pico-8 play session: hold → + tap 🅾

[t = 1 s] hold → ~1s, tap 🅾 ~2×
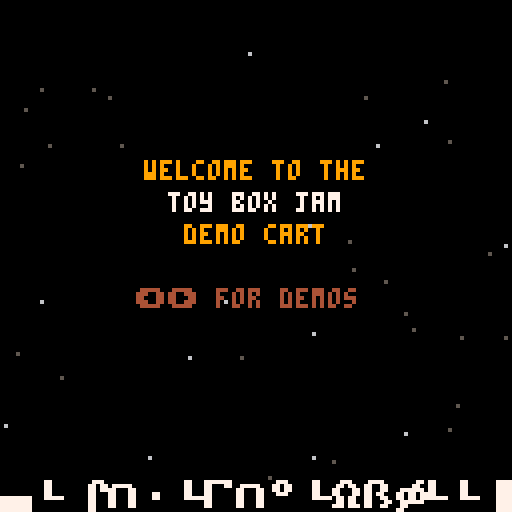
[t = 2 s] hold → ~2s, tap 🅾 ~4×
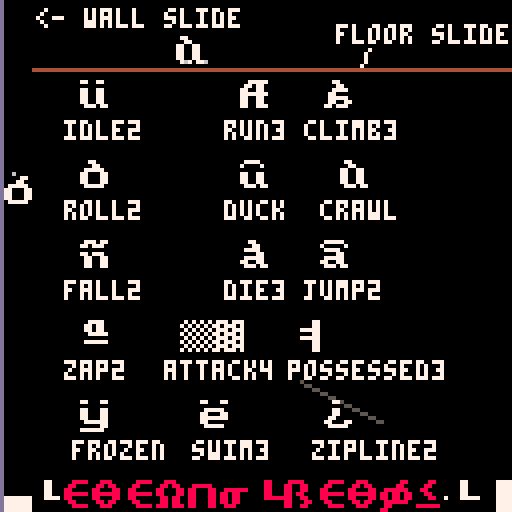
[t = 4 s] hold → ~4s, tap 🅾 ~7×
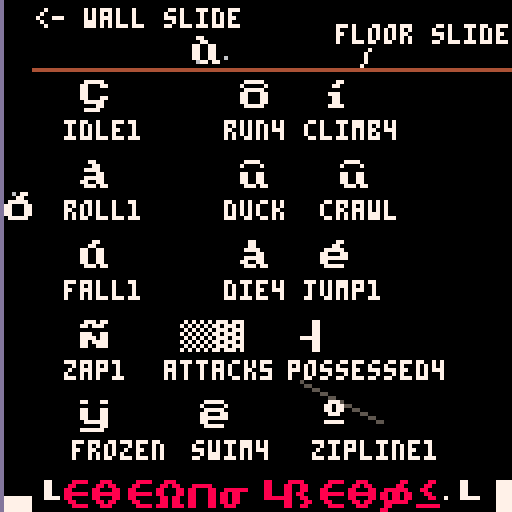
[t = 6 s] hold → ~6s, tap 🅾 ~10×
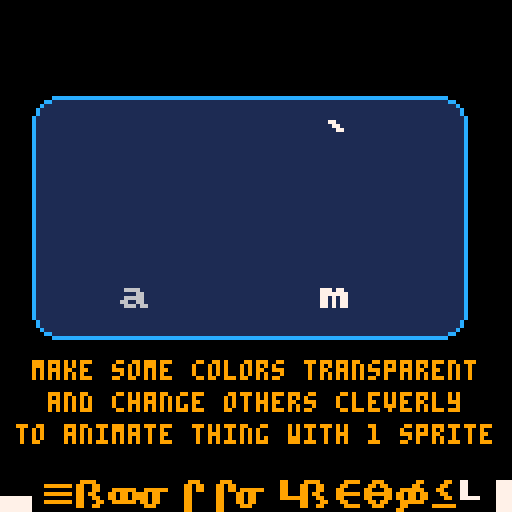
[t = 8 s] hold → ~8s, tap 🅾 ~14×
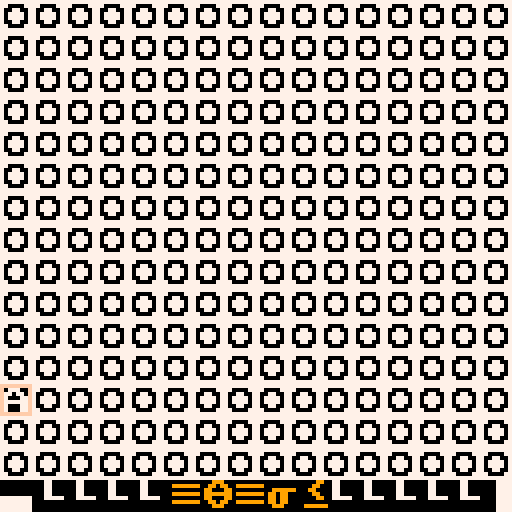

pico-8 cartridge
version 41
__lua__
-- toy box jam demo cart
-- by that tom hall & friends
-- sprites/sfx/code: that tom hall
-- sprites/sfx: lafolie
-- platforming anims: toby hefflin
-- music: gruber
-- additional code: see functions
-- if you did a function that is
-- uncredited, let me know!
-------------------------------
-- this contains a set of
-- creative assets to play
-- with. everyone has the same
-- set of "toys"... what will
-- you make of 'em?
--
-- the democart also has demos
-- of the various uses of
-- special sprites and supplied
-- functions.
-------------------------------
-- resources:
--
-- random useful sprites
--  (just go look!)
-- random useful sfx
-- -00-21:sfx
-- -22-59:songs
-- -60-63:sfx

-- songs: by gruber
-- 00 happy land
-- 06 chill
-- 12 scary dungeon
-- 18 fight
-- 21 evil
-- 23 defeat
-- 24 celebrate
-- 25 puzzle
-- 29 sand

-- 33 read or wait my dude by that tom hall
-- (not on gruber level, but useful)
-------------------------------
function _init()
	--direction and walk anim
	north=1
	east=2
	south=3
	west=4
	walkspeed=1
	walkframe=1 -- not used really
	walk={}
	walk={0,1,2,3,2,1}
 -- animation counters
	twoframe=0 --two frame anims
 threeframe=2 -- three frame anims
	fourframe=1 -- four frame anims
 fiveframe=3 -- five frame anims
 sixframe=4 -- six frame anims
 maxdelay=16
 framedelay=maxdelay-1
 
 frame60=0
 spinner="\\!/-" -- 4-frame text spinner
 --dude info
  dude={}
 dude.x = 60 -- center of screen
 dude.y = 60 --
 dude.facing=east
 dude.going=0 -- set if move
 
 
 wallpos=0
 ----------------------------
 -- state to show off interesting
 gs_idle=0
 gs_title=1
 gs_ninjoe=2
 gs_explodestars=3
 gs_colorize=4
 gs_paletteanims=5
 gs_rpgstuff=6
 gs_traintracks=7
 gs_uifont=8 --rwin, win, printc, double, outline
 gs_easingfunctions=9
 gs_pipes=10
 
 -- set up demo data
 init_stars()
 init_walkers() -- colorizable
 game={}
 game.state=gs_title 

 choose_explodeplace()
 setup_rwin()
 backcolor=1
 frame_counter=0
 -- for ord and chr, sprint
 setup_asciitables()
 init_pipes()
 trainx=0

 -- hardcoded easing 
 ease={0,1,2,4,8,16,32,64,80,88,92,94,95}
 ei=1
 edelta=abs(ease[1]-ease[2])/8
 edir=1
 shipx=0
 music(0)

end

--------------------------------
function choose_explodeplace()
 explodex = flr(rnd(100)+20)
 explodey = flr(rnd(100)+20)
end

--------------------------------
function init_stars()
 -- stars for space stuff
 -- you have to declare tables
 -- with ={} or their direct contents
 starsx={} -- x location of star
 starsy={} -- y location of star
 starsc={} -- color of star (darker = moves slower)
 numstars=40 -- decent number for not cluttery
 for i=1,numstars do
  starsx[i]=rnd(128) -- 0-127
  starsy[i]=rnd(128) -- 0-127
  --colors dark gray, light gray, white
  starsc[i]=5+flr(rnd((i%3)+.5)) -- 5, 6, 7 
  -- this with be 5, 6, or 7 without a fractional part
  -- i added +.5 to get more foreground stars
 end
 -- pick a direction! 0-3
 -- 0= up
 -- 1= upright
 -- 2= right
 -- 3= downright
 -- 4= down
 -- 5= downleft
 -- 6= left
 -- 7= upleft
 stars_direction=flr(rnd(8)) -- 0-7 integers
end
--------------------------------
function init_walkers()
 -- colorizable walking monsters
 walkerx={} -- x location 
 walkery={} -- y location 
 walkerc={} -- color 
 numwalkers=8 -- decent number for not cluttery
 for i=1,numwalkers do
  walkerx[i]=(i-1)*16-- 0-127
  walkery[i]=rnd(128) -- 0-127
  walkerc[i]=8+flr((i%4)+.5) -- 8,9,10 
 end
end

-------------------------------
function setup_rwin(_x,_y,_w,_h,_c1,_c2)
 if _x==nil then
  x=0 -- location of window x
  y=0 -- location of window y
  w=12 -- width, min 12
  h=12 -- height, min 12
  c1=6 -- default inside gray
  c2=7 -- default white border
 else
  x=_x -- location of window x
  y=_y -- location of window y
  w=_w -- width, min 12
  h=_h -- height, min 12
  c1=_c1 -- default inside gray
  c2=_c2 -- default white border
 end
end
----------------------------
-- sets up ascii tables
-- by yellow afterlife
-- https://www.lexaloffle.com/bbs/?tid=2420
-- btw after ` not sure if 
-- accurate
function setup_asciitables()
 chars=" !\"#$%&'()*+,-./0123456789:;<=>?@abcdefghijklmnopqrstuvwxyz[\\]^_`|██▒🐱⬇️░✽●♥☉웃⌂⬅️🅾️😐♪🅾️◆…➡️★⧗⬆️ˇ∧❎▤▥~"
 -- '
 s2c={}
 c2s={}
 for i=1,#chars do
  c=i+31
  s=sub(chars,i,i)
  c2s[c]=s
  s2c[s]=c
 end
end
---------------------------
function asc(_chr)
 return s2c[_chr]
end
---------------------------
function chr(_ascii)
 return c2s[_ascii]
end


-->8
-- update tab
-------------------------------
function _update60()
 local old_gs, temp
 
 old_gs=game.state
 -- update state, check input
 framedelay-=1
 if (framedelay==0) then
  twoframe = (twoframe+1) % 2 --two frame anims
  threeframe = (threeframe+1) % 3 --two frame anims
  fourframe = (fourframe+1) % 4 -- four frame anims
  fiveframe = (fiveframe+1) % 5 -- five frame anims
  sixframe = (sixframe+1) % 6 -- six frame anims
  framedelay=maxdelay
  scroll_tile(16) -- scroll water down
 end --framedelay
 frame60 = (frame60+1) % 60
 wallpos=(wallpos+.5)%128
 trainx=(trainx+.5)%144

 move_stars(stars_direction)
 move_walkers()
 if (btnp(⬅️)) then
  game.state -= 1
  if (game.state<1) game.state=gs_pipes 
 elseif (btnp(➡️)) then
  game.state += 1
  if (game.state>gs_pipes) game.state=gs_title 
 end -- if 
  -- change music on state change
 if (old_gs != game.state) then
  if (game.state == gs_ninjoe) then music(18)
  elseif (game.state==gs_explodestars) then music(6)
  elseif (game.state==gs_title) then music(0)
  elseif (game.state==gs_colorize) then music(29)
  elseif (game.state==gs_paletteanims) then music(33)
  elseif (game.state==gs_rpgstuff) then music(12)
  elseif (game.state==gs_traintracks) then music(25)
  elseif (game.state==gs_uifont) then music(29)
  elseif (game.state==gs_easingfunctions) then music(6)
  elseif (game.state==gs_pipes) then music(29)
  end -- state
 end -- music

--lafolie
--must tick after state change handling!
tick_pipes(old_gs~=game.state)

 -- move ship toward next easing point
 if (game.state==gs_easingfunctions) then
  shipx+=edelta -- always 1 or -1
  if (edir==1) then 
   temp=ceil(shipx) -- check for arrived
  else
   temp=flr(shipx)
  end
  -- see if we are at the next ease point
  if (flr(shipx)==ease[ei+edir]) then
    edelta=(abs(ease[ei]-ease[ei+edir])/8)*edir
    ei+=edir -- next dest in table
    if (ei==#ease or ei==1) then 
     edir = -edir -- reverse table
     edelta = -edelta -- reverse dir
    end -- reverse
  end -- flr shipx
 end -- gamestate
end -- fn


----------------------------
function move_stars(direction)
 for i=1,numstars do
  -- here we see what direction we are moving the stars
  -- for up, we subtract the movement in y direction
  -- for others, the same x and y, plus or minus
  -- for a final version, i'd have a "move table"
  -- containing the deltax and deltay, but this will
  -- be a lot clearer what we are doing
  move=(starsc[i]-4)/2 -- how far to move this star
  if (direction==0) then -- up
   starsy[i]=(starsy[i]-move)%128
  elseif (direction==1) then -- upright
   starsx[i]=(starsx[i]+move)%128
   starsy[i]=(starsy[i]-move)%128
  elseif (direction==2) then -- right
   starsx[i]=(starsx[i]+move)%128
  elseif (direction==3) then -- down right
   starsx[i]=(starsx[i]+move)%128
   starsy[i]=(starsy[i]+move)%128
  elseif (direction==4) then -- down
   starsy[i]=(starsy[i]+move)%128
  elseif (direction==5) then -- down left
   starsx[i]=(starsx[i]-move)%128
   starsy[i]=(starsy[i]+move)%128
  elseif (direction==6) then -- left
   starsx[i]=(starsx[i]+move)%128
  elseif (direction==7) then -- up left
   starsx[i]=(starsx[i]-move)%128
   starsy[i]=(starsy[i]-move)%128
  end
 if (frame60==0 and game.state == gs_explodestars) stars_direction=flr(rnd(8))
 end
end
----------------------------
function move_walkers()
 move=1
 for i=1,numwalkers do
  walkery[i]=(walkery[i]+move)%128
 end
 if (twoframe==0 and game.state==gs_colorize) sfx(19+rnd(3))
end
-->8
--draw tab
-------------------------------
function _draw()
 cls()
 --title bar on bottom
 sprint("<              >",0,15)
 if (game.state==gs_title) then
  -- instructions
  -- use left and right arrows
  draw_stars()
  printc("welcome to the",40,9)
  printc("toy box jam",48,7)
  printc("demo cart",56,9)
  print("⬅️➡️ for demos",34,72,4)
  
  sprintc("toy box jam",15)
 elseif (game.state==gs_ninjoe) then
  sprintc("ninjoe anims",15,8)
  -- draw idle
  spr((128+twoframe),20,20)
  print("idle"..twoframe+1,16,30,7)
  -- draw combat roll
  if (threeframe==0) spr(148,20,40)
  if (threeframe==1) spr(149,20,40)
  if (threeframe==2) spr(133,20,40)
  print("roll"..twoframe+1,16,50,7)

  -- draw duck & crawl?
  spr((150),60,40)
  spr((150+twoframe),85,40)
  print("duck  crawl",56,50,7)
 
  -- draw jump l r
  if (threeframe==0) spr(130,80,60)
  if (threeframe==1) spr(131,80,60)


  -- draw run l r
  spr((144+fourframe),60,20)
  print("run"..fourframe+1,56,30,7)
  -- draw jump l r
  if (threeframe==0) spr(130,80,60)
  if (threeframe==1) spr(131,80,60)
  if (threeframe==2) spr(130,80,60)

  print("jump"..twoframe+1,76,70,7)
  -- draw climb
  if (fourframe==0) spr((160),80,20)
  if (fourframe==1) spr((161),80,20)
  if (fourframe==2) spr((160),80,20,1,1,true,false)
  if (fourframe==3) spr((161),80,20)
  print("climb"..fourframe+1,76,30,7)
 
  --draw fall
  spr((163+twoframe),20,60)
  print("fall"..twoframe+1,16,70,7)
  -- draw die
  spr((132+threeframe),60,60)
  print("die"..fourframe+1,56,70,7)

  --draw zapper gun attack
  spr((165+twoframe),20,80)
  print("zap"..twoframe+1,16,90,7)

  --draw melee attack
  if (sixframe==0) spr(176,45,80)
  if (sixframe>0 and sixframe<=5) spr(177,45,80)
  if (sixframe==1) then
   --make other colors transparent
   --make this frame's whip ones whip color
   palt(4,true) --particle btm
   palt(9,true) --particle mid
   palt(10,true) -- particle top
   palt(1,true) -- landed whip
   pal(5,13) -- change gray to whip
   spr(178,53,80)
   palt() -- restore all of it
   pal()
  end
  if (sixframe==2) then
   --make other colors transparent
   --make this frame's whip ones whip color
   palt(4,true) --particle top
   palt(9,true) --particle mid
   palt(10,true) -- particle btm
   palt(5,true) -- curled whip
   pal(1,13) -- change dk blue to whip
   spr(178,53,80)
   palt() -- restore all of it
   pal()
  end
  if (sixframe==3) then
   --make other colors transparent
   --make this frame's whip ones whip color
   palt(4,true) --particle top
   palt(9,true) --particle mid
   --palt(10,true) -- particle btm
   palt(5,true) -- curled whip
   pal(1,13) -- change dk blue to whip
   spr(178,53,80)
   palt() -- restore all of it
   pal()
  end

  if (sixframe==4) then
   palt(4,true) --particle top
   --palt(9,true) --particle mid
   palt(10,true) -- particle btm
   palt(5,true) -- curled whip
   pal(1,13) -- change dk blue to whip
   spr(178,53,80)
   palt() -- restore all of it
   pal()
  end
  if (sixframe==5) then
   --palt(4,true) --particle top
   palt(9,true) --particle mid
   palt(10,true) -- particle btm
   palt(5,true) -- curled whip
   pal(1,13) -- change dk blue to whip
   spr(178,53,80)
   palt() -- restore all of it
   pal()
  end
  print("attack"..sixframe+1,41,90,7)
 
  -- draw possessed walk
  if (fourframe==0) spr((179),75,80)
  if (fourframe==1) spr((180),75,80)
  if (fourframe==2) spr((181),75,80)
  if (fourframe==3) spr((180),75,80)
  print("possessed"..fourframe+1,72,90,7)

  -- draw frozen
  spr(152,20,100)
  print("frozen",18,110,7)

  -- draw swim
  if (fourframe==0) spr((135),50,100)
  if (fourframe==1) spr((136),50,100)
  if (fourframe==2) spr((137),50,100)
  if (fourframe==3) spr((136),50,100)
  print("swim"..fourframe+1,48,110,7)

  --draw zipline
  line(75,95,95,105,5)
  spr((167+twoframe),80,100)
  print("zipline"..twoframe+1,78,110,7)

 
  --wally (wall slide)
  line(0,0,0,128,13)
  spr(162,1,wallpos)
  pset(1+rnd(3),wallpos+(rnd(4)-2),6)
  print("<- wall slide",9,2,7)

  --floor slide 
  line(8,17,127,17,4)
  spr(151,wallpos,9)
  pset(wallpos-(rnd(4)-2)+8,16-rnd(2),6)
  pset(wallpos-(rnd(4)-2)+2,16-rnd(2),6)
  print("/ ",90,12,7)
  print("floor slide",84,6,7)
 elseif (game.state==gs_explodestars) then
  -- show off explosions / star field
  draw_stars() 
  draw_explosion()
  sprintc("blast/stars",15,9)
 elseif (game.state==gs_colorize) then
  -- stuff
  draw_walkers()
  sprintc("colorizing",15,9)
 elseif (game.state==gs_paletteanims) then
  -- stuff
  draw_paletteanims()
  printc("make some colors transparent",90,9)
  printc("and change others cleverly",98,9)
  printc("to animate thing with 1 sprite",106,9)
  
  sprintc("palette anims",15,9)
 elseif (game.state==gs_rpgstuff) then
  -- stuff
  draw_rpg()
  printco("███ the rpg actor has ███",74,9,0)
  printco("changeable colors so you",82,9,0)
  printco("can modify hair, skin,",90,9,0)
  printco("equipment, clothes...",98,9,0)
  printco("even make a robe...",106,9,0)
  sprintc("rpg stuff",15,9)
 elseif (game.state==gs_traintracks) then
  -- stuff
  draw_tracks()
  sprintc("train tracks",15,9)
 elseif (game.state==gs_uifont)  then
  --rwin, win, printc, double, outline
  draw_uifont()
  sprintc("ui and font",15,9)
 elseif (game.state==gs_easingfunctions) then
  -- stuff
  draw_stars()
  --ship draw at shipx with easing slowdown
  spr(76,16+shipx,30)
  printc("honestly, there are just",74,9)
  printc("tons of easing function",82,9)
  printc("types. just google pico-tween",90,9)
  printc("or pico-8 easing functions.",98,9)
  printc("you can crappily hardcode too!",106,9)

  sprintc("easing fns",15,9)
 elseif (game.state==gs_pipes) then
  -- stuff
  draw_pipes()
  sprintc("pipes",15,9)
 end -- big state if
end -- draw
-------------------------------
function draw_explosion()
 spr(67+fourframe,explodex,explodey,1,1,false,false)
 spr(67+fourframe,explodex+8,explodey,1,1,true,false)
 spr(67+fourframe,explodex,explodey+8,1,1,false,true)
 spr(67+fourframe,explodex+8,explodey+8,1,1,true,true)
 if (fourframe==3 and framedelay==1) then
  choose_explodeplace() -- keep exploding in random places
  sfx(6)
 end
end

----------------------------
function draw_stars()
  -- draw stars color c at x,y
  for i=1,numstars do
   pset(starsx[i],starsy[i],starsc[i])
  end
end
----------------------------
function draw_walkers()

 for x=0,15 do
  for y=0,15 do
   spr(10,x*8,y*8)
  end
 end
 
 for i=1,numwalkers do
  -- if color = 8, same
  if (walkerc[i]==9) then
   pal(8,9) -- red to orange
   pal(2,4) -- purple to brown
  elseif (walkerc[i]==10) then
   pal(8,10) -- red to yellow
   pal(2,9) -- purple to orange
  end
  spr(100+twoframe,walkerx[i],walkery[i])
  pal() -- restore
 end -- for
end -- fn
-------------------------------
-- show how changing different
-- parts of palette each frame
-- can make an animation with 
-- just one sprite!
function draw_paletteanims()
 draw_rwin(8,24,108,60,1,12)
 draw_spinner()
 draw_stomper()
 draw_robotmine()
 draw_container()
end

-------------------------------
function draw_spinner()
 -- spinner
 if (fiveframe==0) then
  --pal (7,0) -- white
  palt(13,true) -- grayple
  palt(1,true) -- dk blue
  palt(2,true) -- dk pruple
  palt(5,true) -- dk gray
  spr(0,30,30)
  palt()
 elseif (fiveframe==1) then
  palt(7,true) -- white
  pal (13,7) -- grayple
  palt(1,true) -- dk blue
  palt(2,true) -- dk pruple
  palt(5,true) -- dk gray
  spr(0,30,30)
  pal()
  palt()
 elseif (fiveframe==2) then
  palt(7,true) -- white
  palt(13,true) -- grayple
  pal(1,7) -- dk blue
  palt(2,true) -- dk pruple
  palt(5,true) -- dk gray
  spr(0,30,30)
  pal()
  palt()
 elseif (fiveframe==3) then
  palt(7,true) -- white
  palt(13,true) -- grayple
  palt(1,true) -- dk blue
  pal (2,7) -- dk pruple
  palt(5,true) -- dk gray
  spr(0,30,30)
  pal()
  palt()
 elseif (fiveframe==4) then
  palt(7,true) -- white
  palt(13,true) -- grayple
  palt(1,true) -- dk blue
  palt(2,true) -- dk pruple
  pal (5,7) -- dk gray
  spr(0,30,30)
  pal()
  palt()
 end
end
-------------------------------
function draw_stomper()
 -- alien stomper
 if (fourframe==0) then
  --left foot down  
  pal(15,9)
  pal(3,4)
  palt(11,true)
  --right foot up  
  pal(13,9)
  pal(5,9)
  palt(6,true)
  
  --tongue not out
  palt(8,true)
  palt(14,true)
 elseif (fourframe==1) then 
  --left foot down  
  pal(15,9)
  pal(3,4)
  palt(11,true)
  --right foot up  
  pal(13,9)
  pal(5,9)
  palt(6,true)
  
  --tongue out 1
  pal(8,14)
  palt(14,true)
 elseif (fourframe==2) then 
  --left foot up  
  palt(15,true)
  pal(3,9)
  pal(11,9)
  --right foot down  
  pal(13,4)
  palt(5,true)
  pal(6,9)   
  --tongue out 2
  pal(8,14)
  -- flash eyes
  pal(1,12)
  --pal(14,0) cuz already pink
 elseif (fourframe==3) then
  --left foot up  
  palt(15,true)
  pal(3,9)
  pal(11,9)
  --right foot down  
  pal(13,4)
  palt(5,true)
  pal(6,9)   
   --tongue out 1
  pal(8,14)
  palt(14,true)
 end
 -- now draw it with pal adjusted
 spr(96,80,30)
 pal()
 palt()

end
-------------------------------
function draw_robotmine()
 if (fourframe==0) then
  pal(7,13) -- white>dk gray 
  pal(9,10) -- orange > yellow
  pal(1,2) -- dk blue> dk purple 
 elseif (fourframe==1) then
  pal(7,6) -- white>lt gray 
  --pal(9,10) -- orange > yellow
 elseif (fourframe==2) then
  --pal(7,5) -- white>dk gray 
  pal(9,4) -- orange > brown
 elseif (fourframe==3) then
  pal(7,6) -- white>lt gray 
  --pal(9,10) -- orange > yellow
 end
 -- robot mine draw!
 spr(97,30,70)
 pal()
end
-------------------------------
function draw_container()
--glowing container
 if (fourframe==0) then
  pal(14,4) -- highlight 
  pal(2,2) -- rest
 elseif (fourframe==1) then
  pal(14,9) -- highlight 
  pal(2,4) -- rest
 elseif (fourframe==2) then
  pal(14,10) -- highlight 
  pal(2,9) -- rest
 elseif (fourframe==3) then
  pal(14,9) -- highlight 
  pal(2,4) -- rest
 end
 spr(109,80,70)
 pal()
end
------------------------------
function draw_rpg()
 --grass, water
 palt(0,false)
 for x=0,15 do
  for y=0,14 do
   if (y<2 or y>8) then spr(10,x*8,y*8)
   elseif (y==2 or y==8) then spr(12,x*8,y*8)
   else spr(16,x*8,y*8)
   end -- if
  end -- y
 end -- x
 --house and foliage
 spr(22,112,104)
 spr(11,120,88)
 spr(33,120,96)
 spr(32,120,104)
 spr(32,120,112)
 spr(32,112,112)
 spr(33,104,112)
 spr(11,96,112)
 
 --castle
 spr(23,40,8)
 --mountains
 spr(20,0,0)
 spr(20,8,0)
 spr(21,0,8)

 palt(0,true)
 --dude
 pal(9,4)
 pal(14,10)
 pal(15,10)
 spr(24+twoframe,112,88)
 pal()
 --boat
 spr(54,48,56)
 --piers
 spr(36,72,56) 
 spr(36,24,24)
end
-------------------------------
function draw_tracks()
 palt(0,false)
 for x=0,15 do
  spr(37,x*8,64)
  if (x!=15) spr(36,64,x*8)
  if (x<8) spr(37,x*8,0)
 end -- x
 --intersection
 spr(38,64,64)
 --curve
 spr(39,64,0,1,1,true,false)
 palt()
 
 spr(40,trainx,63)
 spr(42,trainx-8,63) 
 spr(42,trainx-16,63) 
end
-------------------------------
  --rwin, win, printc, double, outline
function draw_uifont()
 draw_win(0,0,32,32,6,7)
 draw_rwin(95,0,32,32,4,9)
 print("window",5,14,0)
 print("rounded",98,14,10)
 
 rectfill(0,36,127,80,2)
 palt(5,true) -- remove backgnd
 palt(6,true) -- remove lines
 palt(0,false) -- shadow draws
 sprint("just letters",0,5,9)
 sprintc("centered -bkgnd",7,10,7,2)
 palt(1,false)
 pal(5,4)
 sprintxy("sprint@x,y",20,68+fourframe,9)
 pal()
 palt()
 printc("normal centered print",90,7)
 printo("outlined print",40,100,7,9)
 dsprintxy("big",40,10,10,9,8)
end

-------------------------------------------------------------------------------------------
--pipes
--=========================================================================================
--=========================================================================================
--=========================================================================================
--=========================================================================================
--=========================================================================================
--=========================================================================================
--=========================================================================================
--=========================================================================================
--=========================================================================================
--cardinal directions
-- 0: left
-- 1: right
-- 2: up
-- 3: down

--pipe directions
-- 0: no pipe
-- 1: x
-- 2: y
-- 3: xy

--bitmask values
--[[
      1
    +-----+
    |     | 2
    8 |     |
    +-----+
      4

]]
-- pipelut=
-- {
--  175,
--  157,
--  172,
--  159,
--  156,
--  140,
--  158,
--  173,
--  174,
--  141,
--  158,
--  142,
--  158,
--  158,
--  158
-- }
--pipelut[0]=141

function init_pipes()
  pipex=rnd()>0.5 and 0 or 15
  pipey=flr(rnd(15))--15 to prevent drawing over status bar
  pipefield={}
  pipemap={}
  pipetime=0
  prevpipe=nil
  oldpipemove=0
  lastpipemove=flr(rnd(4))
  pipemovechance=0.0625
  for y=0,14 do
    pipefield[y]={}
    for x=0,15 do
      placepipe(0,x,y)
    end
    -- pipefield[n]={0,0,0,0,0,0,0,0,0,0,0,0,0,0,0}
    -- pipemap[n]={0,0,0,0,0,0,0,0,0,0,0,0,0,0,0}
    -- pipefield[n][0]=0
    -- pipefield[n][0]=0
  end
  prevpipe=nil
  oldpipemove=1
  placepipe(1)
end

-- function checkfield(x,y)
--  if pipefield[y] and pipefield[y][x] then

--  end
--  return false
-- end

function placepipe(dir,px,py)
  local newpipe,mask={dir=dir,mask=0,spr=10},0
  px=px or pipex
  py=py or pipey
  printh("px: "..px)
  printh("py: "..py)
  if newpipe.dir>0 then
    --if prevpipe.dir==newpipe.dir then
      newpipe.spr=dir==1 and 141 or 156
    if not prevpipe then
      newpipe.spr=142
    elseif prevpipe.dir~=newpipe.dir then
      if lastpipemove==0 then
        if oldpipemove==2 then
          prevpipe.spr=142
        else
          prevpipe.spr=174
        end
      elseif lastpipemove==1 then
        if oldpipemove==2 then
          prevpipe.spr=140
        else
          prevpipe.spr=172
        end
      elseif lastpipemove==2 then
        if oldpipemove==0 then
          prevpipe.spr=172
        else
          prevpipe.spr=174
        end
      elseif lastpipemove==3 then
        if oldpipemove==0 then
          prevpipe.spr=140
        else
          prevpipe.spr=142
        end
      end
    end
    --calculate mask
    -- if(checkfield(x,y-1))mask+=1
    -- if(checkfield(x+1,y))mask+=2
    -- if(checkfield(x,y+1))mask+=4
    -- if(checkfield(x+1,y))mask+=8
  end

  newpipe.mask=mask
  --newpipe.spr=pipelut[mask]

  pipefield[py or pipey][px or pipex]=newpipe
  prevpipe=newpipe
end

function tick_pipes(reset)
  if(reset)init_pipes()
  pipetime+=1
  
  if pipetime>20 then
    pipetime=0
    --choose a direction to move
    local changedir=rnd()<pipemovechance
    oldpipemove=lastpipemove
    if changedir and lastpipemove<2 then
      --move up/down
      lastpipemove=rnd()<0.5 and 2 or 3
      pipemovechance=0.0625
    elseif changedir then
      --move left/right
      lastpipemove=rnd()<0.5 and 0 or 1
      pipemovechance=0.0625
    else
      pipemovechance+=0.0625
    end

    --move
    if lastpipemove==0 then
      pipex-=1
    elseif lastpipemove==1 then
      pipex+=1
    elseif lastpipemove==2 then
      pipey-=1
    else
      pipey+=1
    end

    --wrap
    if(pipex<0)pipex+=16
    if(pipex>15)pipex-=16
    if(pipey<0)pipey+=15
    if(pipey>14)pipey-=15

    placepipe(lastpipemove<2 and 1 or 2)
  end
end

function draw_pipes()
  local x,y=pipex*8,pipey*8
  for ny=0,14 do
    for nx=0,15 do
      local sprid=pipefield[ny][nx].spr
      spr(sprid,nx*8,ny*8)
    end
  end
  rect(x,y,x+7,y+7,15)
end


-->8
-- support library
-------------------------------
-- scroll tile
-- see that water tile?
-- this scrolls it down by 1
function scroll_tile(_tile)
 local temp
 local sheetwidth=64 -- bytes
 local spritestart=0 -- starts at mem address 0x0000
 local spritewide=4 -- 8 pixels=four bytes
 local spritehigh=sheetwidth*8 -- how far to jump down
 local startcol=_tile%16
 local startrow=flr(_tile/16)
 
 if (_tile>255) return
 -- save bottom row of sprite
 temp=peek4(spritestart+(startrow*sheetwidth*8)+(7*sheetwidth)+startcol*spritewide) -- 7th row
 for i=6,0,-1 do
  poke4(spritestart+(startrow*sheetwidth*8)+((i+1)*sheetwidth)+startcol*spritewide,peek4(spritestart+(startrow*sheetwidth*8)+(i*sheetwidth)+startcol*spritewide)) 
 end
 --now put bottom row on top!
 poke4(spritestart+(startrow*sheetwidth*8)+startcol*spritewide,temp) 
end 

-------------------------------
-- print string s at x y with
-- color c and outline optional
function print6(_s,_x,_y,_c,_o)
end
-------------------------------
-- collision detection function;
-- returns true if two boxes overlap, false if they don't;
-- x1,y1 are the top-left coords of the first box, while w1,h1 are its width and height;
-- x2,y2,w2 & h2 are the same, but for the second box.
function checkcollision(x1,y1,w1,h1, x2,y2,w2,h2)
  return x1 < x2+w2 and
         x2 < x1+w1 and
         y1 < y2+h2 and
         y2 < y1+h1
end

-------------------------------
function printc(_str,_y,_c)
 where=center_x(_str)
 if (where<0) where=0
 print(_str,where,_y,_c)
end
-------------------------------
-- centered and outlined
function printco(_str,_y,_c,_co)
 where=center_x(_str)
 if (where<0) where=0
 printo(_str,where,_y,_c,_co)
end

-------------------------------
function printo(str, x, y, c0, c1)
for xx = -1, 1 do
 for yy = -1, 1 do
 print(str, x+xx, y+yy, c1)
 end
end
print(str,x,y,c0)
end
-------------------------------
-- string width with glyphs
function strwidth(str)
 local px=0
 for i=1,#str do
  px+=(ord(str,i)<128 and 4 or 8)
 end
 --remove px after last char
 return px-1
end
-------------------------------
-- get centered on screen width
function center_x(str)
 return 64 - strwidth(str)/2
end

-------------------------------
-- sprite print
-- _c = letter color
-- _c2 = line color
-- _c3 = background color of font
-- collapse all these sprite
-- printing routines into one
-- function if you want!
function sprint(_str,_x,_y,_c,_c2,_c3)
 local i, num
 palt(0,false) -- make sure black is solid
 if (_c != nil) pal(7,_c) -- instead of white, draw this
 if (_c2 != nil) pal(6,_c2) -- instead of light gray, draw this
 if (_c3 != nil) pal(5,_c3) -- instead of dark gray, draw this
 -- make color 5 and 6 transparent for font plus shadow on screen
  
 for i=1,#_str do
  num=asc(sub(_str,i,i))+160
  spr(num,(_x+i-1)*8,_y*8)
 end
 pal()
end
-------------------------------
-- sprite print centered on x
function sprintc(_str,_y,_c,_c2,_c3)
 local i, num
 _x=63-(flr(#_str*8)/2)
 palt(0,false) -- make sure black is solid
 if (_c != nil) pal(7,_c) -- instead of white, draw this
 if (_c2 != nil) pal(6,_c2) -- instead of light gray, draw this
 if (_c3 != nil) pal(5,_c3) -- instead of dark gray, draw this
 -- make color 5 and 6 transparent for font plus shadow on screen
  
 for i=1,#_str do
  num=asc(sub(_str,i,i))+160
  spr(num,_x+(i-1)*8,_y*8)
 end
 pal()
end
-------------------------------
-- sprite print at x,y pixel coords
function sprintxy(_str,_x,_y,_c,_c2,_c3)
 local i, num
 palt(0,false) -- make sure black is solid
 if (_c != nil) pal(7,_c) -- instead of white, draw this
 if (_c2 != nil) pal(6,_c2) -- instead of light gray, draw this
 if (_c3 != nil) pal(5,_c3) -- instead of dark gray, draw this
 -- make color 5 and 6 transparent for font plus shadow on screen
  
 for i=1,#_str do
  num=asc(sub(_str,i,i))+160
  spr(num,_x+(i-1)*8,_y)
 end
 pal()
end
-------------------------------
-- double-sized sprite print at x,y pixel coords
function dsprintxy(_str,_x,_y,_c,_c2,_c3)
 local i, num,sx,sy
 palt(0,false) -- make sure black is solid
 if (_c != nil) pal(7,_c) -- instead of white, draw this
 if (_c2 != nil) pal(6,_c2) -- instead of light gray, draw this
 if (_c3 != nil) pal(5,_c3) -- instead of dark gray, draw this
 -- make color 5 and 6 transparent for font plus shadow on screen
 -- (btw you can use this technique
 -- just to draw sprites bigger)
 for i=1,#_str do
  num=asc(sub(_str,i,i))+160
  sy=flr(num/16)*8
  sx=(num%16)*8
  sspr(sx,sy,8,8,_x+(i-1)*16,_y,16,16)
 end
 pal()
end
-------------------------------
function draw_rwin(_x,_y,_w,_h,_c1,_c2)
 -- would check screen bounds but may want to scroll window on?
 if (_w<12 or _h<12) return(false) -- min size
 -- okay draw inside
 rectfill(_x+3,_y+1,_x+_w-3,_y+_h-1,_c1) -- x big middle bit
 line(_x+2,_y+3,_x+2,_y+_h-3,_c1) -- x left edge taller
 line(_x+1,_y+5,_x+1,_y+_h-5,_c1) -- x left edge shorter
 line(_x+_w-2,_y+3,_x+_w-2,_y+_h-3,_c1) -- x right edge taller
 line(_x+_w-1,_y+5,_x+_w-1,_y+_h-5,_c1) -- x right edge shorter
 --now the border left side
 line(_x,_y+5,_x,_y+_h-5,_c2) -- x longest leftmost edge
 line(_x+1,_y+3,_x+1,_y+4,_c2) -- x 2 left top
 line(_x+1,_y+_h-4,_x+1,_y+_h-3,_c2) -- x 2 left btm
 pset(_x+2,_y+2,_c2)  -- x 1 top dot
 pset(_x+2,_y+_h-2,_c2)  -- x 1 btm dot
 line(_x+3,_y+1,_x+4,_y+1,_c2)  -- x 2 top curve
 line(_x+3,_y+_h-1,_x+4,_y+_h-1,_c2)  -- x 2 btm curve
 --now the border right side
 line(_x+_w,_y+5,_x+_w,_y+_h-5,_c2) -- x longest leftmost edge
 line(_x+_w-1,_y+3,_x+_w-1,_y+4,_c2) -- x 2 left top
 line(_x+_w-1,_y+_h-4,_x+_w-1,_y+_h-3,_c2) -- x 2 left btm
 pset(_x+_w-2,_y+2,_c2)  -- x 1 top dot
 pset(_x+_w-2,_y+_h-2,_c2)  -- x 1 btm dot
 line(_x+_w-3,_y+1,_x+_w-4,_y+1,_c2)  -- x 2 top curve
 line(_x+_w-3,_y+_h-1,_x+_w-4,_y+_h-1,_c2)  -- x 2 btm curve
 -- top and bottom!
 line(_x+5,_y,_x+_w-5,_y,_c2) -- x top
 line(_x+5,_y+_h,_x+_w-5,_y+_h,_c2) -- x bottom
end
-------------------------------
-- draw simple rectangular window
-- with a frame
function draw_win(_x,_y,_w,_h,_c1,_c2)
 rectfill(_x,_y,_x+_w,_y+_h,_c1)
 rect(_x,_y,_x+_w,_y+_h,_c2)
end
------------------------------
--map collide by enargy
function issolid(x,y,flag)
 local tx = flr(x/tw)
 local ty = flr(y/th)
 tileid = mget(tx,ty)
 return fget(tileid,flag)
end
__gfx__
00000000077777700777777007707700000700000077700000070000000000007777777700000000777777770000777700777700007777770777777700077000
00000000700000077777777777777770007770000777770000777000000000007777777700777700770000770000077707700770007700770770007777077077
00000000707007077707707777777770077777000077700007777700000770007770077707700770700770070000777707700770007777770777777700777700
00000000700000077777777777777770777777707777777077777770007777007700007707000070707777070777770707700770007700000770007777700777
00000000707777077700007707777700077777007777777077777770007777007700007707000070707777077700770000777700007700000770007777700777
00000000700770077770077700777000007770007707077007777700000770007770077707700770700770077700770000077000077700000770077700777700
00000000700000077777777700070000000700000007000000070000000000007777777700777700770000777700770007777770777700007770077077077077
00000000077777700777777000000000000000000077700000777000000000007777777700000000777777770777700000077000777000007700000000077000
70000000000000700007700007700770077777770077777000000000000770000007700000077000000000000000000000000000000000000000000000000000
77700000000077700077770007700770770770770770000700000000007777000077770000077000000770000077000000000000007007000007700077777777
77777000007777700777777007700770770770770077770000000000077777700777777000077000000077000770000077000000077007700077770077777777
77777770777777700007700007700770077770770770077000000000000770000007700000077000777777707777777077000000777777770777777007777770
77777000007777700007700007700770000770770770077007777770077777700007700007777770000077000770000077000000077007707777777700777700
77700000000077700777777000000000000770770077770007777770007777000007700000777700000770000077000077777770007007007777777700077000
70000000000000700077770007700770000770777000077007777770000770000007700000077000000000000000000000000000000000000000000000000000
00000000000000000007700000000000000000000777770000000000777777770000000000000000000000000000000000000000000000000000000000000000
00000000000770000770077007707700000770000000000000777000000770000000770000770000000000000000000000000000000000000000000000000770
00000000007777000770077007707700007777707700077007707700000770000007700000077000077007700007700000000000000000000000000000007700
00000000007777000070070077777770077000007700770000777000007700000077000000007700007777000007700000000000000000000000000000077000
00000000000770000000000007707700007777000007700007770770000000000077000000007700777777770777777000000000077777700000000000770000
00000000000770000000000077777770000007700077000077077700000000000077000000007700007777000007700000000000000000000000000007700000
00000000000000000000000007707700077777000770077077007700000000000007700000077000077007700007700000077000000000000007700077000000
00000000000770000000000007707700000770007700077007770770000000000000770000770000000000000000000000077000000000000007700070000000
00000000000000000000000000000000000000000000000000000000000000000000000000000000000000000000000000770000000000000000000000000000
00777000000770000777770007777700000777007777777000777000777777700777770007777700000000000000000000000770000000000770000007777700
07707700007770007700077077000770007777007700000007700000770007707700077077000770000770000007700000007700000000000077000077000770
77000770000770000000077000000770077077007700000077000000000077007700077077000770000770000007700000077000077777700007700000007700
77070770000770000007770000777700770077007777770077777700000770000777770007777770000000000000000000770000000000000000770000077000
77000770000770000077000000000770777777700000077077000770007700007700077000000770000000000000000000077000000000000007700000077000
07707700000770000770077077000770000077007700077077000770007700007700077000007700000770000007700000007700077777700077000000000000
00777000077777707777777007777700000777700777770007777700007700000777770007777000000770000007700000000770000000000770000000077000
00000000000000000000000000000000000000000000000000000000000000000000000000000000000000000077000000000000000000000000000000000000
07777700007770007777770000777700777770007777777077777770007777007700077000777700000777707770077077770000770007707700077007777700
77000770077077000770077007700770077077000770007007700070077007707700077000077000000077000770077007700000777077707770077077000770
77077770770007700770077077000000077007700770700007707000770000007700077000077000000077000770770007700000777777707777077077000770
77077770777777700777770077000000077007700777700007777000770000007777777000077000000077000777700007700000777777707707777077000770
77077770770007700770077077000000077007700770700007707000770077707700077000077000770077000770770007700070770707707700777077000770
77000000770007700770077007700770077077000770007007700000077007707700077000077000770077000770077007700770770007707700077077000770
07777000770007707777770000777700777770007777777077770000007770707700077000777700077770007770077077777770770007707700077007777700
00000000000000000000000000000000000000000000000000000000000000000000000000000000000000000000000000000000000000000000000000000000
77777700077777007777770000777700077777707700077077000770770007707700077007700770777777700077770077000000007777000007000000000000
07700770770007700770077007700770077777707700077077000770770007707700077007700770770007700077000007700000000077000077700000000000
07700770770007700770077000770000070770707700077077000770770007700770770007700770700077000077000000770000000077000770770000000000
07777700770007700777770000077000000770007700077077000770770707700077700000777700000770000077000000077000000077007700077000000000
07700000770007700770770000007700000770007700077077000770770707700770770000077000007700700077000000007700000077000000000000000000
07700000770077700770077007700770000770007700077007707700777777707700077000077000077007700077000000000770000077000000000000000000
77770000077777007770077000777700007777000777770000777000077077007700077000777700777777700077770000000070007777000000000000000000
00000000000077700000000000000000000000000000000000000000000000000000000000000000000000000000000000000000000000000000000077777777
00770000000000007770000000000000000777000000000000777700000000007770000000077000000007707770000000777000000000000000000000000000
00077000000000000770000000000000000077000000000007700770000000000770000000000000000000000770000000077000000000000000000000000000
00007700077770000777770007777700077777000777770007700000077707700770770000777000000007700770077000077000777077007707770007777700
00000000000077000770077077000770770077007700077077777000770077000777077000077000000007700770770000077000777777700770077077000770
00000000077777000770077077000000770077007777777007700000770077000770077000077000000007700777700000077000770707700770077077000770
00000000770077000770077077000770770077007700000007700000077777000770077000077000077007700770770000077000770707700770077077000770
00000000077707707707770007777700077707700777770077770000000077007770077000777700077007707770077000777700770707700770077007777700
00000000000000000000000000000000000000000000000000000000777770000000000000000000007777000000000000000000000000000000000000000000
00000000000000000000000000000000007700000000000000000000000000000000000000000000000000000000777000077000077700000777077000000000
00000000000000000000000000000000007700000000000000000000000000000000000000000000000000000007700000077000000770007707770000070000
77077700077707707707770007777770777777007700770077000770770007707700077077000770077777700007700000077000000770000000000000777000
07700770770077000777077077000000007700007700770077000770770707700770770077000770070077000777000000077000000077700000000007707700
07700770770077000770000007777700007700007700770077000770770707700077700077000770000770000007700000077000000770000000000077000770
07777700077777000770000000000770007707707700770007707700777777700770770007777770007700700007700000077000000770000000000077000770
07700000000077007777000077777700000777000777077000777000077077007700077000000770077777700000777000077000077700000000000077777770
77770000000777700000000000000000000000000000000000000000000000000000000077777700000000000000000000000000000000000000000000000000
07777700770077000000770007777700770007700077000000770000000000000777770077000770007700000770077007777700007700007700077000777000
77000770000000000007700070000070000000000007700000770000000000007000007000000000000770000000000070000070000770000077700007707700
77000000770077000777770007777000077770000777700007777000077777700777770007777700077777000077700000777000000000000770770007777700
77000000770077007700077000007700000077000000770000007700770000007700077077000770770007700007700000077000007770007700077077000770
77000770770077007777777007777700077777000777770007777700770000007777777077777770777777700007700000077000000770007777777077777770
07777700770077007700000077007700770077007700770077007700077777707700000077000000770000000007700000077000000770007700077077000770
00007700077707700777770007770770077707700777077007770770000077000777770007777700077777000077770000777700007777007700077077000770
07777000000000000000000000000000000000000000000000000000007770000000000000000000000000000000000000000000000000000000000000000000
00077000000000000077777007777700770007700077000007777000077000007700077077000770770007700007700000777000077007707777700000007770
00770000000000000770770070000070000000000007700070000700007700000000000000777000000000000007700007707700077007707700770000077077
77777770077777707700770007777700077777000777770000000000770077007700077007707700770007700777777007700700007777007700770000077000
77000000000770007777777077000770770007707700077077007700770077007700077077000770770007707700000077770000077777707777707000777700
77777000077777707700770077000770770007707700077077007700770077007700077077000770770007707700000007700000000770007700077000077000
77000000770770007700770077000770770007707700077077007700770077000777777007707700770007700777777007700770077777707700777777077000
77777770077777707700777007777700077777000777770007770770077707700000077000777000077777000007700077777700000770007700077007770000
00000000000000000000000000000000000000000000000000000000000000007777770000000000000000000007700000000000000770007700077700000000
00077000000077000000770000077000077707700777077000777700007770000007700000000000000000000770007707700077000770000000000000000000
00770000000770000007700000770000770777007707770007707700077077000000000000000000000000007770077077700770000000000077007777007700
07777000000000000777770077007700000000000000000007707700077077000007700000000000000000000770770007707700000770000770077007700770
00007700007770007700077077007700770777007770077000777770007770000007700077777770777777700777777007776070000770007700770000770077
07777700000770007700077077007700077007707777077000000000000000000077000077000000000007700077007700770770007777000770077007700770
77007700000770007700077077007700077007707707777007777770077777000770007777000000000007700770077007607070007777000077007777007700
07770770007777000777770007770770077007707700777000000000000000000077777000000000000000007700770077077777000770000000000000000000
00000000000000000000000000000000000000000000000000000000000000000000000000000000000000000000777700000770000000000000000000000000
00700070070707070777077700077000000770000007700000770770000000000000000000770770007707700000000000770770007707700007700000000000
70007000707070707707770700077000000770000007700000770770000000000000000000770770007707700000000000770770007707700007700000000000
00700070070707070777077700077000000770007777700000770770000000007777700077770770007707707777777077770770007707707777700000000000
70007000707070707707770700077000000770000007700000770770000000000007700000000770007707700000077000000770007707700007700000000000
00700070070707070777077700077000777770007777700077770770777777707777700077770770007707707777077077777770777777707777700077777000
70007000707070707707770700077000000770000007700000770770007707700007700000770770007707700077077000000000000000000000000000077000
00700070070707070777077700077000000770000007700000770770007707700007700000770770007707700077077000000000000000000000000000077000
70007000707070707707770700077000000770000007700000770770007707700007700000770770007707700077077000000000000000000000000000077000
00077000000770000000000000077000000000000007700000077000007707700077077000000000007707700000000000770770000000000077077000077000
00077000000770000000000000077000000000000007700000077000007707700077077000000000007707700000000000770770000000000077077000077000
00077000000770000000000000077000000000000007700000077777007707700077077700777777777707777777777700770777777777777777077777777777
00077000000770000000000000077000000000000007700000077000007707700077000000770000000000000000000000770000000000000000000000000000
00077777777777777777777700077777777777777777777700077777007707770077777700770777777777777777077700770777777777777777077777777777
00000000000000000007700000077000000000000007700000077000007707700000000000770770000000000077077000770770000000000077077000000000
00000000000000000007700000077000000000000007700000077000007707700000000000770770000000000077077000770770000000000077077000000000
00000000000000000007700000077000000000000007700000077000007707700000000000770770000000000077077000770770000000000077077000000000
00770770000000000000000000770770000770000000000000000000007707700007700000077000000000007777777700000000777700000000777777777777
00770770000000000000000000770770000770000000000000000000007707700007700000077000000000007777777700000000777700000000777777777777
00770770777777770000000000770770000777770007777700000000007707707777777700077000000000007777777700000000777700000000777777777777
00770770000000000000000000770770000770000007700000000000007707700007700000077000000000007777777700000000777700000000777777777777
77777777777777777777777700777777000777770007777700777777777777777777777777777000000777777777777777777777777700000000777700000000
00000000000770000077077000000000000000000007700000770770007707700007700000000000000770007777777777777777777700000000777700000000
00000000000770000077077000000000000000000007700000770770007707700007700000000000000770007777777777777777777700000000777700000000
00000000000770000077077000000000000000000007700000770770007707700007700000000000000770007777777777777777777700000000777700000000
00000000077770007777777000000000777777700000000000000000000000000777777000777000007770000000777000000000000007700007777000000000
00000000770077007700077000000000770007700000000000000000077707700007700007707700077077000007700000000000000077000077000007777700
07770770770077007700000077777770077000000777777007700770770777000077770077000770770007700000770007777770077777700770000077000770
77077700770770007700000007707700007700007707700007700770000770000770077077777770770007700077777077077077770770770777777077000770
77007000770077007700000007707700077000007707700007700770000770000770077077000770077077000770077077077077770770770770000077000770
77077700770007707700000007707700770007707707700007700770000770000077770007707700077077000770077007777770077777700077000077000770
07770770770077007700000007707700777777700777000007777700000770000007700000777000777077700077770000000000077000000007777077000770
00000000000000000000000000000000000000000000000077000000000000000777777000000000000000000000000000000000770000000000000000000000
00000000000770000077000000007700000077700007700000000000000000000077700000000000000000000000777707707700077770000000000000000000
77777770000770000007700000077000000770770007700000077000077707700770770000000000000000000000770000770770000077000000000000000000
00000000077777700000770000770000000770770007700000000000770777000770770000000000000000000000770000770770000770000077770000000000
77777770000770000007700000077000000770000007700007777770000000000077700000077000000770000000770000770770007700000077770000000000
00000000000770000077000000007700000770000007700000000000077707700000000000077000000000007770770000770770077777000077770000000000
77777770000000000000000000000000000770007707700000077000770777000000000000000000000000000770770000000000000000000077770000000000
00000000077777700777777007777770000770007707700000000000000000000000000000000000000000000077770000000000000000000000000000000000
00000000000000000000000000000000000770000777000000000000000000000000000000000000000000000007770000000000000000000000000000000000
__gff__
0001010101810100010000000000000000000000000000000000000000000200000000000000000000000000000000000000000000000000000000000000000000000000000000000000000000000000000000000000000000000000000000000000000000000000000000000000000000000000000000000000000000000000
0000000000000000000001010000000000000000000000000000000000000000000000000000000000000000000000000000000000000000000000000000000000000000000000000000000000000000000000000000000000000000000000000000000000000000000000000000000000000000000000000000000000000000
__map__
1010101010101010101010101010101010101010101010101010101010101010101010101010101010101010101010101010101010101010101010101010101000000000000000000000000000000000000000000000000000000000000000000000000000000000000000000000000000000000000000000000000000000000
1010101010101010101010101010101010101010101010101010101010101010101010101010101010101010101010101010101010101010101010101010101000000000000000000000000000000000000000000000000000000000000000000000000000000000000000000000000000000000000000000000000000000000
1010101010101010101010101010101010101010101010101010101010101010101010101010101010101010101010101010101010101010101010101010101000000000000000000000000000000000000000000000000000000000000000000000000000000000000000000000000000000000000000000000000000000000
1010101010101010101010101010101010101010101010101010101010101010101010101010101010101010101010101010101010101010101010101010101000000000000000000000000000000000000000000000000000000000000000000000000000000000000000000000000000000000000000000000000000000000
1010101010101010101010101010101010101010101010101010101010101010101010101010101010101010101010101010101010101010101010101010101000000000000000000000000000000000000000000000000000000000000000000000000000000000000000000000000000000000000000000000000000000000
1010101010101010101010101010101010101010101010101010101010101010101010101010101010101010101010101010101010101010101010101010101000000000000000000000000000000000000000000000000000000000000000000000000000000000000000000000000000000000000000000000000000000000
1010101010101010101010101010101010101010101010101010101010101010101010101010101010101010101010101010101010101010101010101010101000000000000000000000000000000000000000000000000000000000000000000000000000000000000000000000000000000000000000000000000000000000
1010101010101010101010101010101010101010101010101010101010101010101010101010101010101010101010101010101010101010101010101010101000000000000000000000000000000000000000000000000000000000000000000000000000000000000000000000000000000000000000000000000000000000
1010101010101010101010101010101010101010101010101010101010101010101010101010101010101010101010101010101010101010101010101010101000000000000000000000000000000000000000000000000000000000000000000000000000000000000000000000000000000000000000000000000000000000
1010101010101010101010101010101010101010101010101010101010101010101010101010101010101010101010101010101010101010101010101010101000000000000000000000000000000000000000000000000000000000000000000000000000000000000000000000000000000000000000000000000000000000
1010101010101010101010101010101010101010101010101010101010101010101010101010101010101010101010101010101010101010101010101010101000000000000000000000000000000000000000000000000000000000000000000000000000000000000000000000000000000000000000000000000000000000
1010101010101010101010101010101010101010101010101010101010101010101010101010101010101010101010101010101010101010101010101010101000000000000000000000000000000000000000000000000000000000000000000000000000000000000000000000000000000000000000000000000000000000
1010101010101010101010101010101010101010101010101010101010101010101010101010101010101010101010101010101010101010101010101010101000000000000000000000000000000000000000000000000000000000000000000000000000000000000000000000000000000000000000000000000000000000
1010101010101010101010101010101010101010101010101010101010101010101010101010101010101010101010101010101010101010101010101010101000000000000000000000000000000000000000000000000000000000000000000000000000000000000000000000000000000000000000000000000000000000
1010101010101010101010101010101010101010101010101010101010101010101010101010101010101010101010101010101010101010101010101010101000000000000000000000000000000000000000000000000000000000000000000000000000000000000000000000000000000000000000000000000000000000
1010101010101010101010101010101010101010101010101010101010101010101010101010101010101010101010101010101010101010101010101010101000000000000000000000000000000000000000000000000000000000000000000000000000000000000000000000000000000000000000000000000000000000
1010101010101010101010101010101010101010101010101010101010101010101010101010101010101010101010101010101010101010101010101010101000000000000000000000000000000000000000000000000000000000000000000000000000000000000000000000000000000000000000000000000000000000
1010101010101010101010101010101010101010101010101010101010101010101010101010101010101010101010101010101010101010101010101010101000000000000000000000000000000000000000000000000000000000000000000000000000000000000000000000000000000000000000000000000000000000
1010101010101010101010101010101010101010101010101010101010101010101010101010101010101010101010101010101010101010101010101010101000000000000000000000000000000000000000000000000000000000000000000000000000000000000000000000000000000000000000000000000000000000
1010101010101010101010101010101010101010101010101010101010101010101010101010101010101010101010101010101010101010101010101010101000000000000000000000000000000000000000000000000000000000000000000000000000000000000000000000000000000000000000000000000000000000
1010101010101010101010101010101010101010101010101010101010104847477210101010101010101010101010101010101010101010101010101010101000000000000000000000000000000000000000000000000000000000000000000000000000000000000000000000000000000000000000000000000000000000
1010101010101010101010101010101010101010101010101010107147461447654717101010101010101010101010101010101010101010101010101010101000000000000000000000000000000000000000000000000000000000000000000000000000000000000000000000000000000000000000000000000000000000
1010101010101010101010101010101010101010101010101010715475141446525162723610101010101010101010101010101010101010101010101010101000000000000000000000000000000000000000000000000000000000000000000000000000000000000000000000000000000000000000000000000000000000
1010101010101010101010101010101010101010101010101010476115141416464750471672101010711010101010101010101010101010101010101010101000000000000000000000000000000000000000000000000000000000000000000000000000000000000000000000000000000000000000000000000000000000
1010101010101010101010101010101010101010101010101010475014154650475463515341252525421010101010101010101010101010101010101010101000000000000000000000000000000000000000000000000000000000000000000000000000000000000000000000000000000000000000000000000000000000
1010101010101010101010101010101010101010101010101010421714545163516265474747454545421010101010101010101010101010101010101010101000000000000000000000000000000000000000000000000000000000000000000000000000000000000000000000000000000000000000000000000000000000
1010101010101010101010101010101010101010101010101010401414501446465047704740101010421010101010101010101010101010101010101010101000000000000000000000000000000000000000000000000000000000000000000000000000000000000000000000000000000000000000000000000000000000
1010101010101010101010101010101010101010101010101010101416621414145255464010101010401010101010101010101010101010101010101010101000000000000000000000000000000000000000000000000000000000000000000000000000000000000000000000000000000000000000000000000000000000
1010101010101010101010101010101010101010101010101010104040525115141475401010101010101010101010101010101010101010101010101010101000000000000000000000000000000000000000000000000000000000000000000000000000000000000000000000000000000000000000000000000000000000
1010101010101010101010101010101010101010101010101010101010404014144040101010101010101010101010101010101010101010101010101010101000000000000000000000000000000000000000000000000000000000000000000000000000000000000000000000000000000000000000000000000000000000
1010101010101010101010101010101010101010101010101010101010101040401010101010101010101010101010101010101010101010101010101010101000000000000000000000000000000000000000000000000000000000000000000000000000000000000000000000000000000000000000000000000000000000
1010101010101010101010101010101010101010101010101010101010101010101010101010101010101010101010101010101010101010101010101010101000000000000000000000000000000000000000000000000000000000000000000000000000000000000000000000000000000000000000000000000000000000
